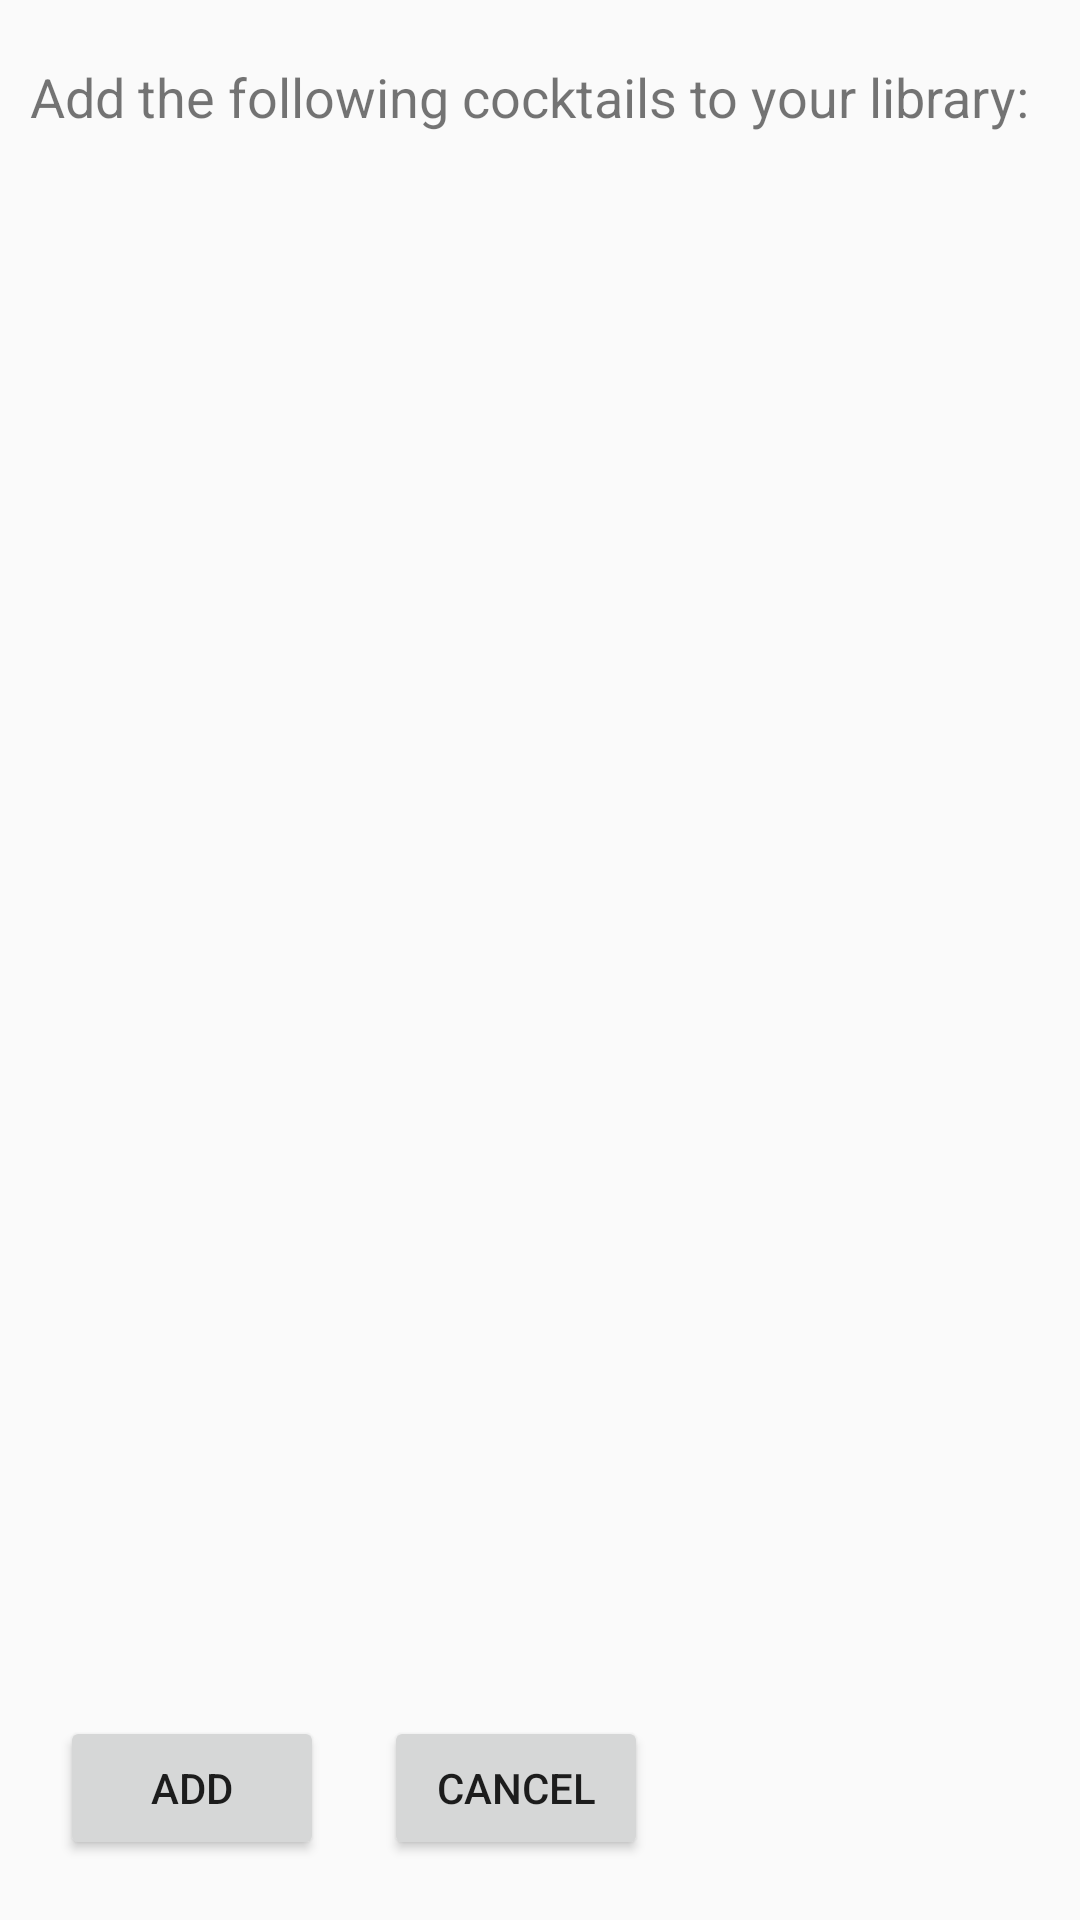

Here is an Android app screen rendered from its layout file. Give the layout XML and the strings, colors and styles it references.
<!-- AndroidManifest.xml: application theme AppTheme -->
<!-- res/layout/activity_add_cocktails.xml -->
<LinearLayout xmlns:android="http://schemas.android.com/apk/res/android"
    xmlns:tools="http://schemas.android.com/tools"
    android:layout_width="match_parent"
    android:layout_height="match_parent"
    android:orientation="vertical"
    tools:context=".AddCocktailsActivity">

    <TextView android:id="@+id/add_textview"
        android:layout_alignParentTop="true"
        android:layout_marginTop="20dp"
        android:layout_marginBottom="15dp"
        android:layout_marginLeft="10dp"
        android:layout_marginRight="10dp"
        android:textSize="18sp"
        android:text="@string/add_these"
        android:layout_width="wrap_content"
        android:layout_height="wrap_content" />
    <ListView android:id="@+id/add_cocktail_listview"
        android:layout_below="@id/add_textview"
        android:layout_width="match_parent"
        android:layout_height="0dp"
        android:layout_weight="1"
        android:layout_marginTop="10dp"
        android:scrollbars="vertical">
    </ListView>
    <LinearLayout xmlns:android="http://schemas.android.com/apk/res/android"
        xmlns:tools="http://schemas.android.com/tools"
        android:layout_width="match_parent"
        android:layout_height="wrap_content"
        android:orientation="horizontal"
        android:layout_marginBottom="20dp"
        android:layout_marginTop="20dp">

        <Button android:id="@+id/add_button"
            android:layout_width="wrap_content"
            android:layout_height="wrap_content"
            android:layout_marginTop="20dp"
            android:layout_marginLeft="20dp"
            android:text="@string/add_button"
            android:onClick="addClick"/>
        <Button android:id="@+id/cancel_add_button"
            android:layout_width="wrap_content"
            android:layout_height="wrap_content"
            android:layout_marginTop="20dp"
            android:layout_marginLeft="20dp"
            android:text="@string/cancel_add_button"
            android:onClick="cancelClick"/>
    </LinearLayout>

</LinearLayout>
<!-- resources referenced by this layout -->
<resources>
  <string name="add_button">Add</string>
  <string name="add_these">Add the following cocktails to your library:</string>
  <string name="cancel_add_button">Cancel</string>
  <style name="AppTheme" parent="Theme.AppCompat.Light.DarkActionBar">
          <item name="colorPrimary">@color/main_gray</item>
          <item name="colorPrimaryDark">@color/dark_gray</item>
          <item name="colorAccent">@color/accent_blue</item>
          <item name="actionBarTheme">@style/AppActionBarTheme</item>
      </style>
  <color name="main_gray">#607D8B</color>
  <color name="dark_gray">#455A64</color>
  <color name="accent_blue">#40C4FF</color>
  <style name="AppActionBarTheme" parent="ThemeOverlay.AppCompat.Dark.ActionBar">
          <item name="searchViewStyle">@style/MySearchViewStyle</item>
      </style>
  <style name="MySearchViewStyle" parent="Widget.AppCompat.SearchView">
      </style>
</resources>
